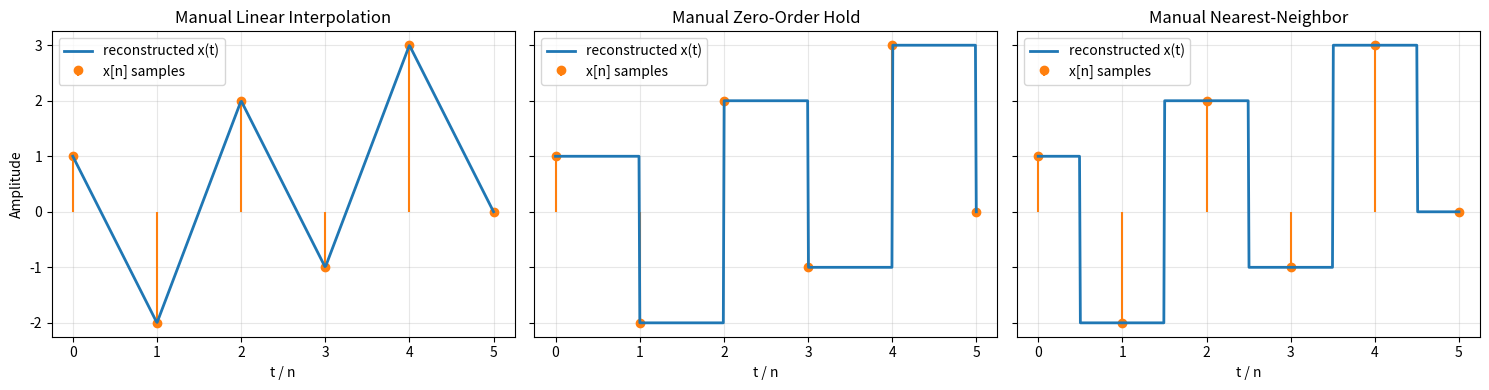

Write Python code to recreate this figure. (Note: this script raises an exception after producing the figure.)
"""
Manual interpolation of a discrete-time signal x[n] to reconstruct
an approximate continuous-time signal x(t), WITHOUT using
np.interp / scipy.interpolate.

Implements:
  1. Manual linear interpolation
  2. Manual zero-order hold (sample-and-hold) reconstruction
  3. Manual nearest-neighbor interpolation
"""

import numpy as np
import matplotlib.pyplot as plt


# ----------------------------------------------------------------------
# Discrete samples: n (integer indices) and x[n] (values)
# ----------------------------------------------------------------------
n = np.array([0, 1, 2, 3, 4, 5])
xn = np.array([1, -2, 2, -1, 3, 0], dtype=float)


# ----------------------------------------------------------------------
# 1. Manual linear interpolation
# ----------------------------------------------------------------------
def linear_interp_manual(t_query, n_samples, x_samples):
    """
    For each point in t_query, manually find the two neighboring
    samples n_samples[i] <= t < n_samples[i+1] and linearly interpolate.

    Equivalent to np.interp, but done by hand.
    """
    t_query = np.atleast_1d(t_query).astype(float)
    y = np.zeros_like(t_query)

    for idx, t in enumerate(t_query):
        # Clamp to the edges (like np.interp default behavior)
        if t <= n_samples[0]:
            y[idx] = x_samples[0]
            continue
        if t >= n_samples[-1]:
            y[idx] = x_samples[-1]
            continue

        # Find the interval [n_samples[i], n_samples[i+1]] containing t
        for i in range(len(n_samples) - 1):
            x0, x1 = n_samples[i], n_samples[i + 1]
            if x0 <= t <= x1:
                y0, y1 = x_samples[i], x_samples[i + 1]
                # Linear interpolation formula:
                # y = y0 + (y1 - y0) * (t - x0) / (x1 - x0)
                frac = (t - x0) / (x1 - x0)
                y[idx] = y0 + frac * (y1 - y0)
                break

    return y


# ----------------------------------------------------------------------
# 2. Manual zero-order hold (step/staircase reconstruction)
# ----------------------------------------------------------------------
def zoh_interp_manual(t_query, n_samples, x_samples):
    """
    Holds each sample's value constant until the next sample index.
    x_reconstructed(t) = x[n]  for  n <= t < n+1
    """
    t_query = np.atleast_1d(t_query).astype(float)
    y = np.zeros_like(t_query)

    for idx, t in enumerate(t_query):
        if t < n_samples[0]:
            y[idx] = x_samples[0]
            continue
        if t >= n_samples[-1]:
            y[idx] = x_samples[-1]
            continue

        for i in range(len(n_samples) - 1):
            if n_samples[i] <= t < n_samples[i + 1]:
                y[idx] = x_samples[i]
                break

    return y


# ----------------------------------------------------------------------
# 3. Manual nearest-neighbor interpolation
# ----------------------------------------------------------------------
def nearest_interp_manual(t_query, n_samples, x_samples):
    """
    Picks the value of whichever sample index is closest to t.
    """
    t_query = np.atleast_1d(t_query).astype(float)
    y = np.zeros_like(t_query)

    for idx, t in enumerate(t_query):
        # Manually compute distances to all sample points
        distances = np.abs(n_samples - t)
        closest_i = np.argmin(distances)   # index of smallest distance
        y[idx] = x_samples[closest_i]

    return y


# ----------------------------------------------------------------------
# Demo: compare all three against the discrete samples
# ----------------------------------------------------------------------
def demo():
    t_dense = np.linspace(n[0], n[-1], 500)

    y_linear = linear_interp_manual(t_dense, n, xn)
    y_zoh = zoh_interp_manual(t_dense, n, xn)
    y_nearest = nearest_interp_manual(t_dense, n, xn)

    fig, axes = plt.subplots(1, 3, figsize=(15, 4), sharey=True)

    for ax, y, title in zip(
        axes,
        [y_linear, y_zoh, y_nearest],
        ["Manual Linear Interpolation", "Manual Zero-Order Hold", "Manual Nearest-Neighbor"]
    ):
        ax.stem(n, xn, linefmt="C1-", markerfmt="C1o", basefmt=" ", label="x[n] samples")
        ax.plot(t_dense, y, "C0-", lw=2, label="reconstructed x(t)")
        ax.set_title(title)
        ax.set_xlabel("t / n")
        ax.grid(alpha=0.3)
        ax.legend()

    axes[0].set_ylabel("Amplitude")
    plt.tight_layout()
    plt.savefig("/mnt/user-data/outputs/manual_interpolation_demo.png", dpi=150)
    plt.show()

    # Sanity check: interpolated value AT the sample points should equal x[n]
    y_check = linear_interp_manual(n.astype(float), n, xn)
    print("Linear interp at sample points:", y_check)
    print("Original samples:              ", xn)
    print("Match:", np.allclose(y_check, xn))


if __name__ == "__main__":
    demo()
